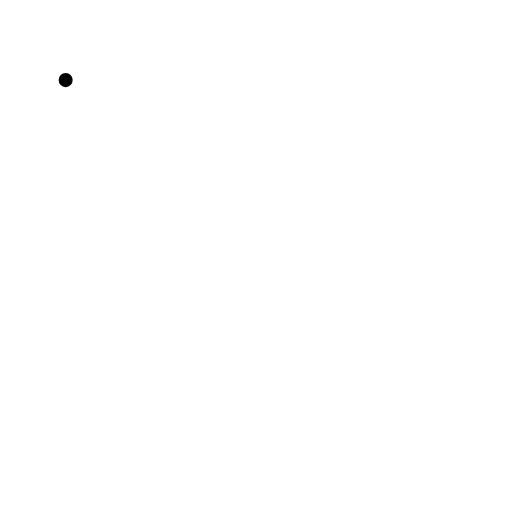
t = 0.00 s
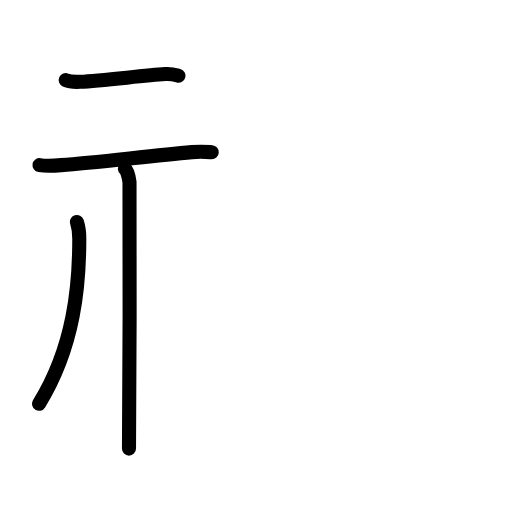
t = 3.88 s
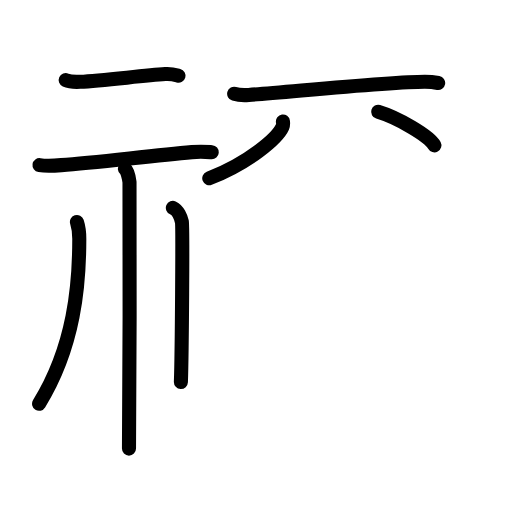
t = 7.75 s
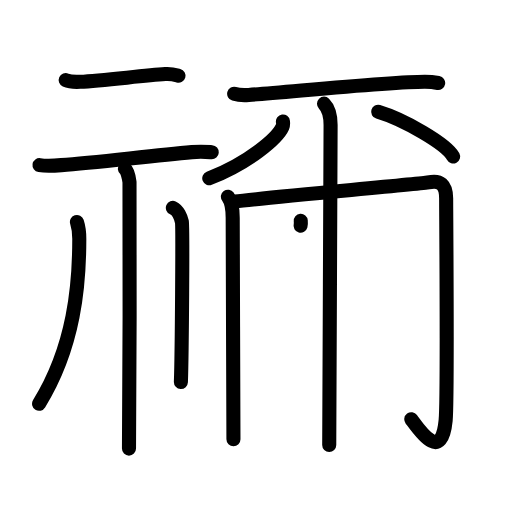
t = 11.38 s
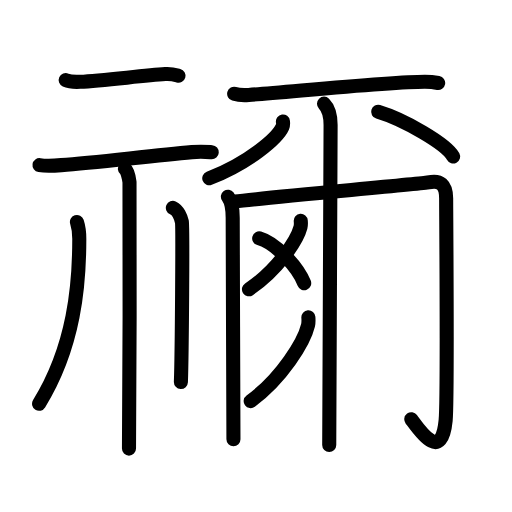
t = 13.88 s
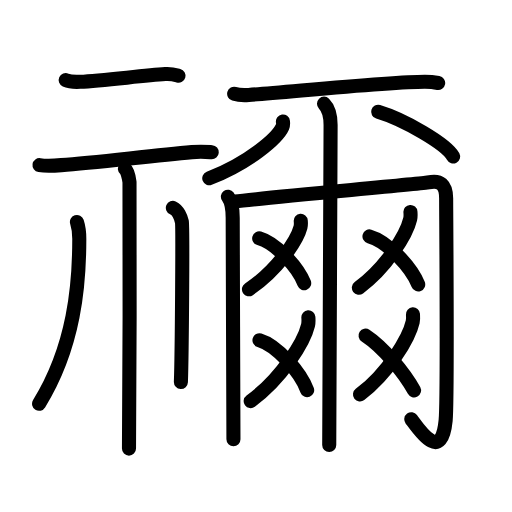
t = 19.00 s

The animated SVG that drew these frames (rendered in a browser with its animation timeline set to each time). Animation: 56 SMIL elements (animate=56); one cycle of 19.00 s.

<?xml version="1.0" encoding="UTF-8"?>
<!--
AniKanjiVG is licensed by CC-BY-SA Paul C. Sommerhoff (https://bitbucket.org/sommerhoff/anikanjivg).
AniKanjiVG uses KanjiVG which is licensed by CC-BY-SA Ulrich Apel (http://kanjivg.tagaini.net).
See also http://creativecommons.org/licenses/by-sa/3.0/
-->
<svg xmlns:kvg='http://kanjivg.tagaini.net' xmlns='http://www.w3.org/2000/svg' width='109' height='109' viewBox='0 0 109 109' style='fill:none;stroke:#000000;stroke-width:3;stroke-linecap:round;stroke-linejoin:round;' id="kvg:kanji_079b0"><g id="kvg:079b0" kvg:element="禰"><g id="kvg:079b0-g1" kvg:element="示" kvg:position="left" kvg:radical="general"><g id="kvg:079b0-g2" kvg:position="top"><path id="kvg:079b0-s1" kvg:type="㇐" d="M13.98,17.05c0.8,0.36,2.26,0.4,3.07,0.36c5.01-0.25,13.07-1.3,18.15-1.64c1.33-0.09,2.13,0.17,2.8,0.35"><animate attributeName="d" begin="0.0s" dur="0.3333333333333333s" from="M13.98,17.05C13.98,17.05,13.98,17.05,13.98,17.05" to="M13.98,17.05c0.8,0.36,2.26,0.4,3.07,0.36" />
<animate attributeName="d" begin="0.3333333333333333s" dur="0.3333333333333333s" from="M13.98,17.05c0.8,0.36,2.26,0.4,3.07,0.36c0,0,0,0,0,0,0" to="M13.98,17.05c0.8,0.36,2.26,0.4,3.07,0.36c5.01-0.25,13.07-1.3,18.15-1.64" />
<animate attributeName="d" begin="0.6666666666666666s" dur="0.3333333333333333s" from="M13.98,17.05c0.8,0.36,2.26,0.4,3.07,0.36c5.01-0.25,13.07-1.3,18.15-1.64c0,0,0,0,0,0,0" to="M13.98,17.05c0.8,0.36,2.26,0.4,3.07,0.36c5.01-0.25,13.07-1.3,18.15-1.64c1.33-0.09,2.13,0.17,2.8,0.35" />
</path>
<path id="kvg:079b0-s2" kvg:type="㇐" d="M8.41,35.15c1.22,0.19,3.43,0.1,4.63,0c7.57-0.58,19.09-2,27.81-2.76c2-0.17,3.22-0.05,4.23,0.02"><animate attributeName="d" begin="1.0s" dur="0.3333333333333333s" from="M8.41,35.15C8.41,35.15,8.41,35.15,8.41,35.15" to="M8.41,35.15c1.22,0.19,3.43,0.1,4.63,0" />
<animate attributeName="d" begin="1.3333333333333333s" dur="0.3333333333333333s" from="M8.41,35.15c1.22,0.19,3.43,0.1,4.63,0c0,0,0,0,0,0,0" to="M8.41,35.15c1.22,0.19,3.43,0.1,4.63,0c7.57-0.58,19.09-2,27.81-2.76" />
<animate attributeName="d" begin="1.6666666666666665s" dur="0.3333333333333333s" from="M8.41,35.15c1.22,0.19,3.43,0.1,4.63,0c7.57-0.58,19.09-2,27.81-2.76c0,0,0,0,0,0,0" to="M8.41,35.15c1.22,0.19,3.43,0.1,4.63,0c7.57-0.58,19.09-2,27.81-2.76c2-0.17,3.22-0.05,4.23,0.02" />
<animate attributeName="d" begin="0s" dur="1.0s" from="M-100,-100" to="M-100,-100" />
</path>
</g>
<g id="kvg:079b0-g3" kvg:position="bottom"><path id="kvg:079b0-s3" kvg:type="㇑" d="M26.59,35.93c0.54,0.44,0.87,1.97,0.98,2.85c0.11,0.88,0,51.24-0.11,56.72"><animate attributeName="d" begin="2.0s" dur="0.5s" from="M26.59,35.93C26.59,35.93,26.59,35.93,26.59,35.93" to="M26.59,35.93c0.54,0.44,0.87,1.97,0.98,2.85" />
<animate attributeName="d" begin="2.5s" dur="0.5s" from="M26.59,35.93c0.54,0.44,0.87,1.97,0.98,2.85c0,0,0,0,0,0,0" to="M26.59,35.93c0.54,0.44,0.87,1.97,0.98,2.85c0.11,0.88,0,51.24-0.11,56.72" />
<animate attributeName="d" begin="0s" dur="2.0s" from="M-100,-100" to="M-100,-100" />
</path>
<path id="kvg:079b0-s4" kvg:type="㇒" d="M16.38,47.25c0.51,1.55,0.5,2.35,0.5,3.66c0,9.6-0.99,22.76-8.56,35.05"><animate attributeName="d" begin="3.0s" dur="0.5s" from="M16.38,47.25C16.38,47.25,16.38,47.25,16.38,47.25" to="M16.38,47.25c0.51,1.55,0.5,2.35,0.5,3.66" />
<animate attributeName="d" begin="3.5s" dur="0.5s" from="M16.38,47.25c0.51,1.55,0.5,2.35,0.5,3.66c0,0,0,0,0,0,0" to="M16.38,47.25c0.51,1.55,0.5,2.35,0.5,3.66c0,9.6-0.99,22.76-8.56,35.05" />
<animate attributeName="d" begin="0s" dur="3.0s" from="M-100,-100" to="M-100,-100" />
</path>
<path id="kvg:079b0-s5" kvg:type="㇑/㇔" d="M36.8,44.25c1.06,0.46,1.71,2.05,1.92,2.97c0.21,0.91,0,28.41-0.21,34.11"><animate attributeName="d" begin="4.0s" dur="0.5s" from="M36.8,44.25C36.8,44.25,36.8,44.25,36.8,44.25" to="M36.8,44.25c1.06,0.46,1.71,2.05,1.92,2.97" />
<animate attributeName="d" begin="4.5s" dur="0.5s" from="M36.8,44.25c1.06,0.46,1.71,2.05,1.92,2.97c0,0,0,0,0,0,0" to="M36.8,44.25c1.06,0.46,1.71,2.05,1.92,2.97c0.21,0.91,0,28.41-0.21,34.11" />
<animate attributeName="d" begin="0s" dur="4.0s" from="M-100,-100" to="M-100,-100" />
</path>
</g>
</g>
<g id="kvg:079b0-g4" kvg:element="爾" kvg:position="right"><path id="kvg:079b0-s6" kvg:type="㇐" d="M49.85,19.97c0.81,0.24,2.3,0.3,3.11,0.24c7.65-0.51,29.76-2.79,37.48-2.79c1.35,0,2.17,0.12,2.84,0.24"><animate attributeName="d" begin="5.0s" dur="0.3333333333333333s" from="M49.85,19.97C49.85,19.97,49.85,19.97,49.85,19.97" to="M49.85,19.97c0.81,0.24,2.3,0.3,3.11,0.24" />
<animate attributeName="d" begin="5.333333333333333s" dur="0.3333333333333333s" from="M49.85,19.97c0.81,0.24,2.3,0.3,3.11,0.24c0,0,0,0,0,0,0" to="M49.85,19.97c0.81,0.24,2.3,0.3,3.11,0.24c7.65-0.51,29.76-2.79,37.48-2.79" />
<animate attributeName="d" begin="5.666666666666667s" dur="0.3333333333333333s" from="M49.85,19.97c0.81,0.24,2.3,0.3,3.11,0.24c7.65-0.51,29.76-2.79,37.48-2.79c0,0,0,0,0,0,0" to="M49.85,19.97c0.81,0.24,2.3,0.3,3.11,0.24c7.65-0.51,29.76-2.79,37.48-2.79c1.35,0,2.17,0.12,2.84,0.24" />
<animate attributeName="d" begin="0s" dur="5.0s" from="M-100,-100" to="M-100,-100" />
</path>
<g id="kvg:079b0-g5" kvg:element="八"><g id="kvg:079b0-g6" kvg:position="left"><path id="kvg:079b0-s7" kvg:type="㇒" d="M60.23,25.86c0.04,0.29,0.09,0.74-0.09,1.14c-1.07,2.41-7.2,7.7-15.59,10.95"><animate attributeName="d" begin="6.0s" dur="0.5s" from="M60.23,25.86C60.23,25.86,60.23,25.86,60.23,25.86" to="M60.23,25.86c0.04,0.29,0.09,0.74-0.09,1.14" />
<animate attributeName="d" begin="6.5s" dur="0.5s" from="M60.23,25.86c0.04,0.29,0.09,0.74-0.09,1.14c0,0,0,0,0,0,0" to="M60.23,25.86c0.04,0.29,0.09,0.74-0.09,1.14c-1.07,2.41-7.2,7.7-15.59,10.95" />
<animate attributeName="d" begin="0s" dur="6.0s" from="M-100,-100" to="M-100,-100" />
</path>
</g>
<g id="kvg:079b0-g7" kvg:position="right"><path id="kvg:079b0-s8" kvg:type="㇏" d="M80.51,23.8c5.63,1.68,14.55,6.91,15.96,9.52"><animate attributeName="d" begin="7.0s" dur="1.0s" from="M80.51,23.8C80.51,23.8,80.51,23.8,80.51,23.8" to="M80.51,23.8c5.63,1.68,14.55,6.91,15.96,9.52" />
<animate attributeName="d" begin="0s" dur="7.0s" from="M-100,-100" to="M-100,-100" />
</path>
</g>
</g>
<g id="kvg:079b0-g8" kvg:element="冂"><path id="kvg:079b0-s9" kvg:type="㇑" d="M48.52,41.88c0.77,1.06,1.02,2.63,1.02,4.47c0,6.27,0.16,44.1,0.16,47.15"><animate attributeName="d" begin="8.0s" dur="0.5s" from="M48.52,41.88C48.52,41.88,48.52,41.88,48.52,41.88" to="M48.52,41.88c0.77,1.06,1.02,2.63,1.02,4.47" />
<animate attributeName="d" begin="8.5s" dur="0.5s" from="M48.52,41.88c0.77,1.06,1.02,2.63,1.02,4.47c0,0,0,0,0,0,0" to="M48.52,41.88c0.77,1.06,1.02,2.63,1.02,4.47c0,6.27,0.16,44.1,0.16,47.15" />
<animate attributeName="d" begin="0s" dur="8.0s" from="M-100,-100" to="M-100,-100" />
</path>
<path id="kvg:079b0-s10" kvg:type="㇆a" d="M50.05,42.91c6.15-0.81,39.89-3.78,41.1-4.06c2.59-0.61,3.83,0.49,3.83,3.38c0,3.48,0.34,42.65-0.11,47.3c-0.87,8.97-5.37,2.36-7.31-0.28"><animate attributeName="d" begin="9.0s" dur="0.25s" from="M50.05,42.91C50.05,42.91,50.05,42.91,50.05,42.91" to="M50.05,42.91c6.15-0.81,39.89-3.78,41.1-4.06" />
<animate attributeName="d" begin="9.25s" dur="0.25s" from="M50.05,42.91c6.15-0.81,39.89-3.78,41.1-4.06c0,0,0,0,0,0,0" to="M50.05,42.91c6.15-0.81,39.89-3.78,41.1-4.06c2.59-0.61,3.83,0.49,3.83,3.38" />
<animate attributeName="d" begin="9.5s" dur="0.25s" from="M50.05,42.91c6.15-0.81,39.89-3.78,41.1-4.06c2.59-0.61,3.83,0.49,3.83,3.38c0,0,0,0,0,0,0" to="M50.05,42.91c6.15-0.81,39.89-3.78,41.1-4.06c2.59-0.61,3.83,0.49,3.83,3.38c0,3.48,0.34,42.65-0.11,47.3" />
<animate attributeName="d" begin="9.75s" dur="0.25s" from="M50.05,42.91c6.15-0.81,39.89-3.78,41.1-4.06c2.59-0.61,3.83,0.49,3.83,3.38c0,3.48,0.34,42.65-0.11,47.3c0,0,0,0,0,0,0" to="M50.05,42.91c6.15-0.81,39.89-3.78,41.1-4.06c2.59-0.61,3.83,0.49,3.83,3.38c0,3.48,0.34,42.65-0.11,47.3c-0.87,8.97-5.37,2.36-7.31-0.28" />
<animate attributeName="d" begin="0s" dur="9.0s" from="M-100,-100" to="M-100,-100" />
</path>
</g>
<path id="kvg:079b0-s11" kvg:type="㇑" d="M68.98,22.07c1.06,1.07,1.4,2.67,1.4,4.53c0,4.92-0.29,65.06-0.29,68.15"><animate attributeName="d" begin="10.0s" dur="0.5s" from="M68.98,22.07C68.98,22.07,68.98,22.07,68.98,22.07" to="M68.98,22.07c1.06,1.07,1.4,2.67,1.4,4.53" />
<animate attributeName="d" begin="10.5s" dur="0.5s" from="M68.98,22.07c1.06,1.07,1.4,2.67,1.4,4.53c0,0,0,0,0,0,0" to="M68.98,22.07c1.06,1.07,1.4,2.67,1.4,4.53c0,4.92-0.29,65.06-0.29,68.15" />
<animate attributeName="d" begin="0s" dur="10.0s" from="M-100,-100" to="M-100,-100" />
</path>
<g id="kvg:079b0-g9" kvg:element="爻"><g id="kvg:079b0-g10" kvg:element="乂" kvg:position="top"><g id="kvg:079b0-g11" kvg:element="丿"><path id="kvg:079b0-s12" kvg:type="㇒" d="M64.03,47.01c0.03,0.34,0.07,0.89-0.06,1.38C63.21,51.3,58.9,57.68,53,61.58"><animate attributeName="d" begin="11.0s" dur="0.5s" from="M64.03,47.01C64.03,47.01,64.03,47.01,64.03,47.01" to="M64.03,47.01c0.03,0.34,0.07,0.89-0.06,1.38" />
<animate attributeName="d" begin="11.5s" dur="0.5s" from="M64.03,47.01c0.03,0.34,0.07,0.89-0.06,1.38c0,0,0,0,0,0,0" to="M64.03,47.01c0.03,0.34,0.07,0.89-0.06,1.38C63.21,51.3,58.9,57.68,53,61.58" />
<animate attributeName="d" begin="0s" dur="11.0s" from="M-100,-100" to="M-100,-100" />
</path>
</g>
<path id="kvg:079b0-s13" kvg:type="㇏" d="M55.18,50.74c3.52,1,8.21,6.06,9.58,9.55"><animate attributeName="d" begin="12.0s" dur="1.0s" from="M55.18,50.74C55.18,50.74,55.18,50.74,55.18,50.74" to="M55.18,50.74c3.52,1,8.21,6.06,9.58,9.55" />
<animate attributeName="d" begin="0s" dur="12.0s" from="M-100,-100" to="M-100,-100" />
</path>
</g>
<g id="kvg:079b0-g12" kvg:element="乂" kvg:position="bottom"><g id="kvg:079b0-g13" kvg:element="丿"><path id="kvg:079b0-s14" kvg:type="㇒" d="M65.65,67.56c0.03,0.42,0.07,1.08-0.07,1.69c-0.84,3.56-5.64,11.36-12.21,16.14"><animate attributeName="d" begin="13.0s" dur="0.5s" from="M65.65,67.56C65.65,67.56,65.65,67.56,65.65,67.56" to="M65.65,67.56c0.03,0.42,0.07,1.08-0.07,1.69" />
<animate attributeName="d" begin="13.5s" dur="0.5s" from="M65.65,67.56c0.03,0.42,0.07,1.08-0.07,1.69c0,0,0,0,0,0,0" to="M65.65,67.56c0.03,0.42,0.07,1.08-0.07,1.69c-0.84,3.56-5.64,11.36-12.21,16.14" />
<animate attributeName="d" begin="0s" dur="13.0s" from="M-100,-100" to="M-100,-100" />
</path>
</g>
<path id="kvg:079b0-s15" kvg:type="㇏" d="M55.24,72.43c3.73,1.11,8.69,6.74,10.15,10.64"><animate attributeName="d" begin="14.0s" dur="1.0s" from="M55.24,72.43C55.24,72.43,55.24,72.43,55.24,72.43" to="M55.24,72.43c3.73,1.11,8.69,6.74,10.15,10.64" />
<animate attributeName="d" begin="0s" dur="14.0s" from="M-100,-100" to="M-100,-100" />
</path>
</g>
</g>
<g id="kvg:079b0-g14" kvg:element="爻"><g id="kvg:079b0-g15" kvg:element="乂" kvg:position="top"><g id="kvg:079b0-g16" kvg:element="丿"><path id="kvg:079b0-s16" kvg:type="㇒" d="M87.38,45.12c0.03,0.38,0.07,0.98-0.06,1.53c-0.75,3.22-5.04,10.28-10.92,14.6"><animate attributeName="d" begin="15.0s" dur="0.5s" from="M87.38,45.12C87.38,45.12,87.38,45.12,87.38,45.12" to="M87.38,45.12c0.03,0.38,0.07,0.98-0.06,1.53" />
<animate attributeName="d" begin="15.5s" dur="0.5s" from="M87.38,45.12c0.03,0.38,0.07,0.98-0.06,1.53c0,0,0,0,0,0,0" to="M87.38,45.12c0.03,0.38,0.07,0.98-0.06,1.53c-0.75,3.22-5.04,10.28-10.92,14.6" />
<animate attributeName="d" begin="0s" dur="15.0s" from="M-100,-100" to="M-100,-100" />
</path>
</g>
<path id="kvg:079b0-s17" kvg:type="㇏" d="M78.66,50.33c3.81,1.07,8.88,6.47,10.37,10.21"><animate attributeName="d" begin="16.0s" dur="1.0s" from="M78.66,50.33C78.66,50.33,78.66,50.33,78.66,50.33" to="M78.66,50.33c3.81,1.07,8.88,6.47,10.37,10.21" />
<animate attributeName="d" begin="0s" dur="16.0s" from="M-100,-100" to="M-100,-100" />
</path>
</g>
<g id="kvg:079b0-g17" kvg:element="乂" kvg:position="bottom"><g id="kvg:079b0-g18" kvg:element="丿"><path id="kvg:079b0-s18" kvg:type="㇒" d="M87.92,66.9c0.03,0.4,0.07,1.04-0.06,1.62c-0.77,3.41-5.18,10.88-11.22,15.46"><animate attributeName="d" begin="17.0s" dur="0.5s" from="M87.92,66.9C87.92,66.9,87.92,66.9,87.92,66.9" to="M87.92,66.9c0.03,0.4,0.07,1.04-0.06,1.62" />
<animate attributeName="d" begin="17.5s" dur="0.5s" from="M87.92,66.9c0.03,0.4,0.07,1.04-0.06,1.62c0,0,0,0,0,0,0" to="M87.92,66.9c0.03,0.4,0.07,1.04-0.06,1.62c-0.77,3.41-5.18,10.88-11.22,15.46" />
<animate attributeName="d" begin="0s" dur="17.0s" from="M-100,-100" to="M-100,-100" />
</path>
</g>
<path id="kvg:079b0-s19" kvg:type="㇏" d="M77.82,71.43c3.75,2.45,8.23,7.88,10.33,11.68"><animate attributeName="d" begin="18.0s" dur="1.0s" from="M77.82,71.43C77.82,71.43,77.82,71.43,77.82,71.43" to="M77.82,71.43c3.75,2.45,8.23,7.88,10.33,11.68" />
<animate attributeName="d" begin="0s" dur="18.0s" from="M-100,-100" to="M-100,-100" />
</path>
</g>
</g>
</g>
</g>
</svg>
